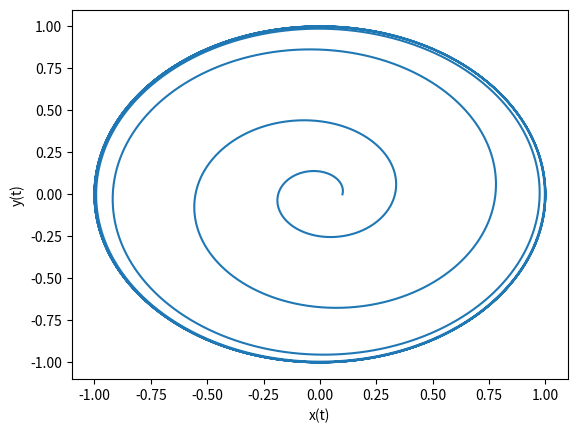
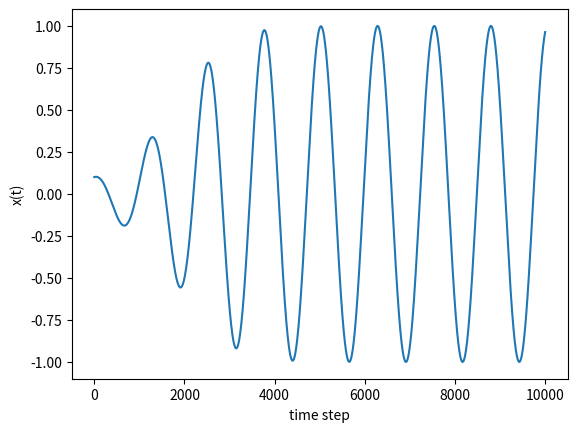

These charts were generated, in order, by the following Python code:
import numpy as np
import matplotlib.pyplot as plt

def Hopf_dots(mu, w0, X, Y):
    X_dot = mu*X - w0*Y - X*(X**2 + Y**2)
    Y_dot = mu*Y + w0*X - Y*(X**2 + Y**2)
    return X_dot, Y_dot

def Hopf_RK4(mu, w0, X, Y, dt):
    Xk1, Yk1 = Hopf_dots(mu, w0, X           , Y           )
    Xk2, Yk2 = Hopf_dots(mu, w0, X + Xk1*dt/2, Y + Yk1*dt/2)
    Xk3, Yk3 = Hopf_dots(mu, w0, X + Xk2*dt/2, Y + Yk2*dt/2)
    Xk4, Yk4 = Hopf_dots(mu, w0, X + Xk3*dt  , Y + Yk3*dt  )
    new_X = X + (dt/6)*(Xk1 + 2*Xk2 + 2*Xk3 + Xk4)
    new_Y = Y + (dt/6)*(Yk1 + 2*Yk2 + 2*Yk3 + Yk4)
    return new_X, new_Y

dt = 0.001  #time step
N = 10000  #number of time steps
x = np.zeros(N, dtype=float)
y = np.zeros(N, dtype=float)

mu = 1  #setting parameters
w0 = 5

x[0], y[0] = 0.1, 0   #setting initial conditions

#calculating all the other points
for i in range(1, N):
    x[i], y[i] = Hopf_RK4(mu, w0, x[i-1], y[i-1], dt)

#plotting results
plt.figure()
plt.plot(x, y)
plt.xlabel('x(t)')
plt.ylabel('y(t)')

plt.figure()
plt.plot(x)
plt.xlabel('time step')
plt.ylabel('x(t)')
plt.show()

# plt.figure()

